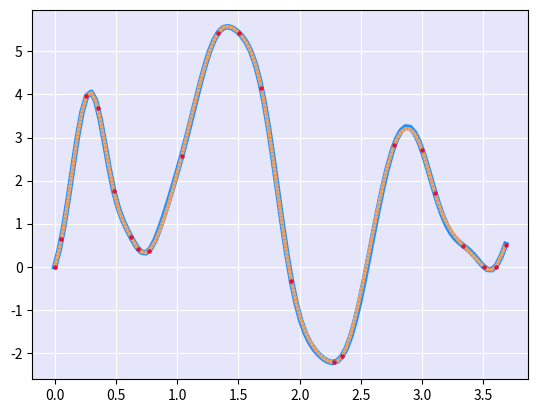

Python code for this plot:
# [redacted]
#        Radial Basis Function Interpolation
#             for Non-Linear Data

import numpy as np

import pandas as pd

from scipy.interpolate import Rbf

import matplotlib.pyplot as plt
import matplotlib as mpl

# mpl.use('Qt5Agg')


# Gaussian Kernel
def kernel(x, b):
    arg = pow((4/b) * x, 2)
    return np.exp(-arg)


# Inverse quad Kernel
def kernel_2(x, b):
    arg = pow((16/b) * x, 2)
    return 1/(1+arg)


# Datos originales o muestra
# x_0 = np.linspace(-10, 10, num=20).round(4)
# y_0 = np.sin(0.2*pow(x_0,2)).round(4)
x_0 = np.array([0, 0.054, 0.259, 0.350, 0.482, 0.624, 0.679, 0.770, 1.037, 1.333, 1.505,
            1.688, 1.933, 2.283, 2.346, 2.773, 3.000, 3.106, 3.336, 3.504, 3.600, 3.683])

y_0 = np.array([0, 0.633, 3.954, 3.697, 1.755, 0.679, 0.422, 0.375, 2.574, 5.428, 5.428,
            4.141, -0.326, -2.220, -2.080, 2.831, 2.714, 1.709, 0.492,  0,     0, 0.516])

# Variables
size = x_0.size
b = 6                   # El valor de la base debe de elegirse de acuerdo al error de la interpolación

# Inicio del metodo para RBF
mainMatrix = np.empty(shape=(size, size))

for row in range(0, size):
    for col in range(0, size):
        mainMatrix[row, col] = kernel_2(x_0[row] - x_0[col], b)


mainMatrix = np.linalg.inv(mainMatrix)              # Matriz inversa

yMatrix = np.vstack(y_0)                            # Matriz de Y

fMatrix = np.empty(shape=size, dtype=np.single)     # Matriz evaluada


# Funcion interpolada
def RBF(x):
    for col in range(size):
        fMatrix[col] = kernel_2(x - x_0[col], b)

    temp = fMatrix @ mainMatrix
    temp = temp @ yMatrix

    return temp


# Datos interpolados
x_1 = np.linspace(0, 3.683, num=100)
y_RBF = np.empty(x_1.size)

for idx in range(x_1.size):
    y_RBF[idx] = RBF(x_1[idx])


# Interpolacion RBF de SciPy
interp_Func = Rbf(x_0, y_0)
y_interp = interp_Func(x_1)


Table_1 = pd.DataFrame(data=[x_0, y_0], index=['X', 'Y']).T
Table_2 = pd.DataFrame(data=[x_1, y_RBF], index=['X', 'Y']).T

plt.plot(x_1, y_RBF, linewidth=4, color="dodgerblue")
plt.plot(x_1, y_interp, linewidth=2.5, color="sandybrown", ls=(0, (1, 0.1)))
plt.scatter(x_0, y_0, s=5, color="crimson", zorder=2)

ax = plt.gca()
ax.set_facecolor('lavender')

plt.grid(c="white")


plt.show()